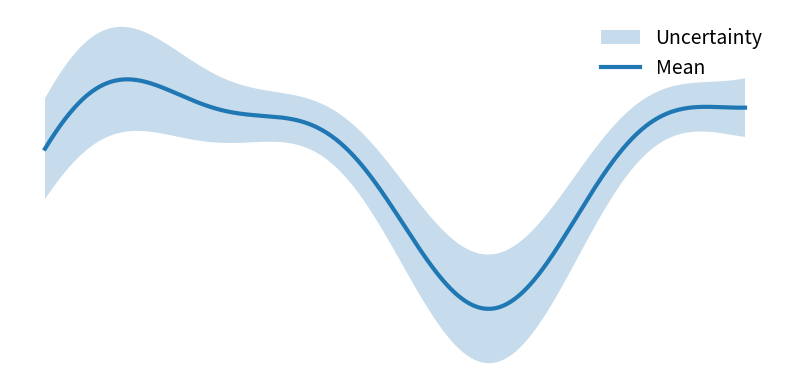

Python code for this plot:
import numpy as np
import matplotlib.pyplot as plt

# -----------------------
# Data (예시용)
# -----------------------
x = np.linspace(0, 10, 600)

# mean: 파형 형태(예시)
mean = 0.75*np.sin(0.75*x) + 0.25*np.sin(1.6*x + 0.8)

# uncertainty: 위치에 따라 폭이 변하도록(예시)
std = 0.18 + 0.22*(np.sin(0.55*x + 1.2)**2)

upper = mean + std
lower = mean - std

# -----------------------
# Plot
# -----------------------
fig, ax = plt.subplots(figsize=(8, 4), dpi=200)

ax.fill_between(x, lower, upper, alpha=0.25, label="Uncertainty")
ax.plot(x, mean, linewidth=3, label="Mean")

# 스타일: 축 제거, 여백 최소
ax.set_xticks([]); ax.set_yticks([])
for s in ax.spines.values():
    s.set_visible(False)

ax.legend(frameon=False, loc="upper right", fontsize=14)
plt.tight_layout()

# 저장(원하면)
# plt.savefig("gp_mean_uncertainty.png", dpi=600, bbox_inches="tight", transparent=True)

plt.show()
